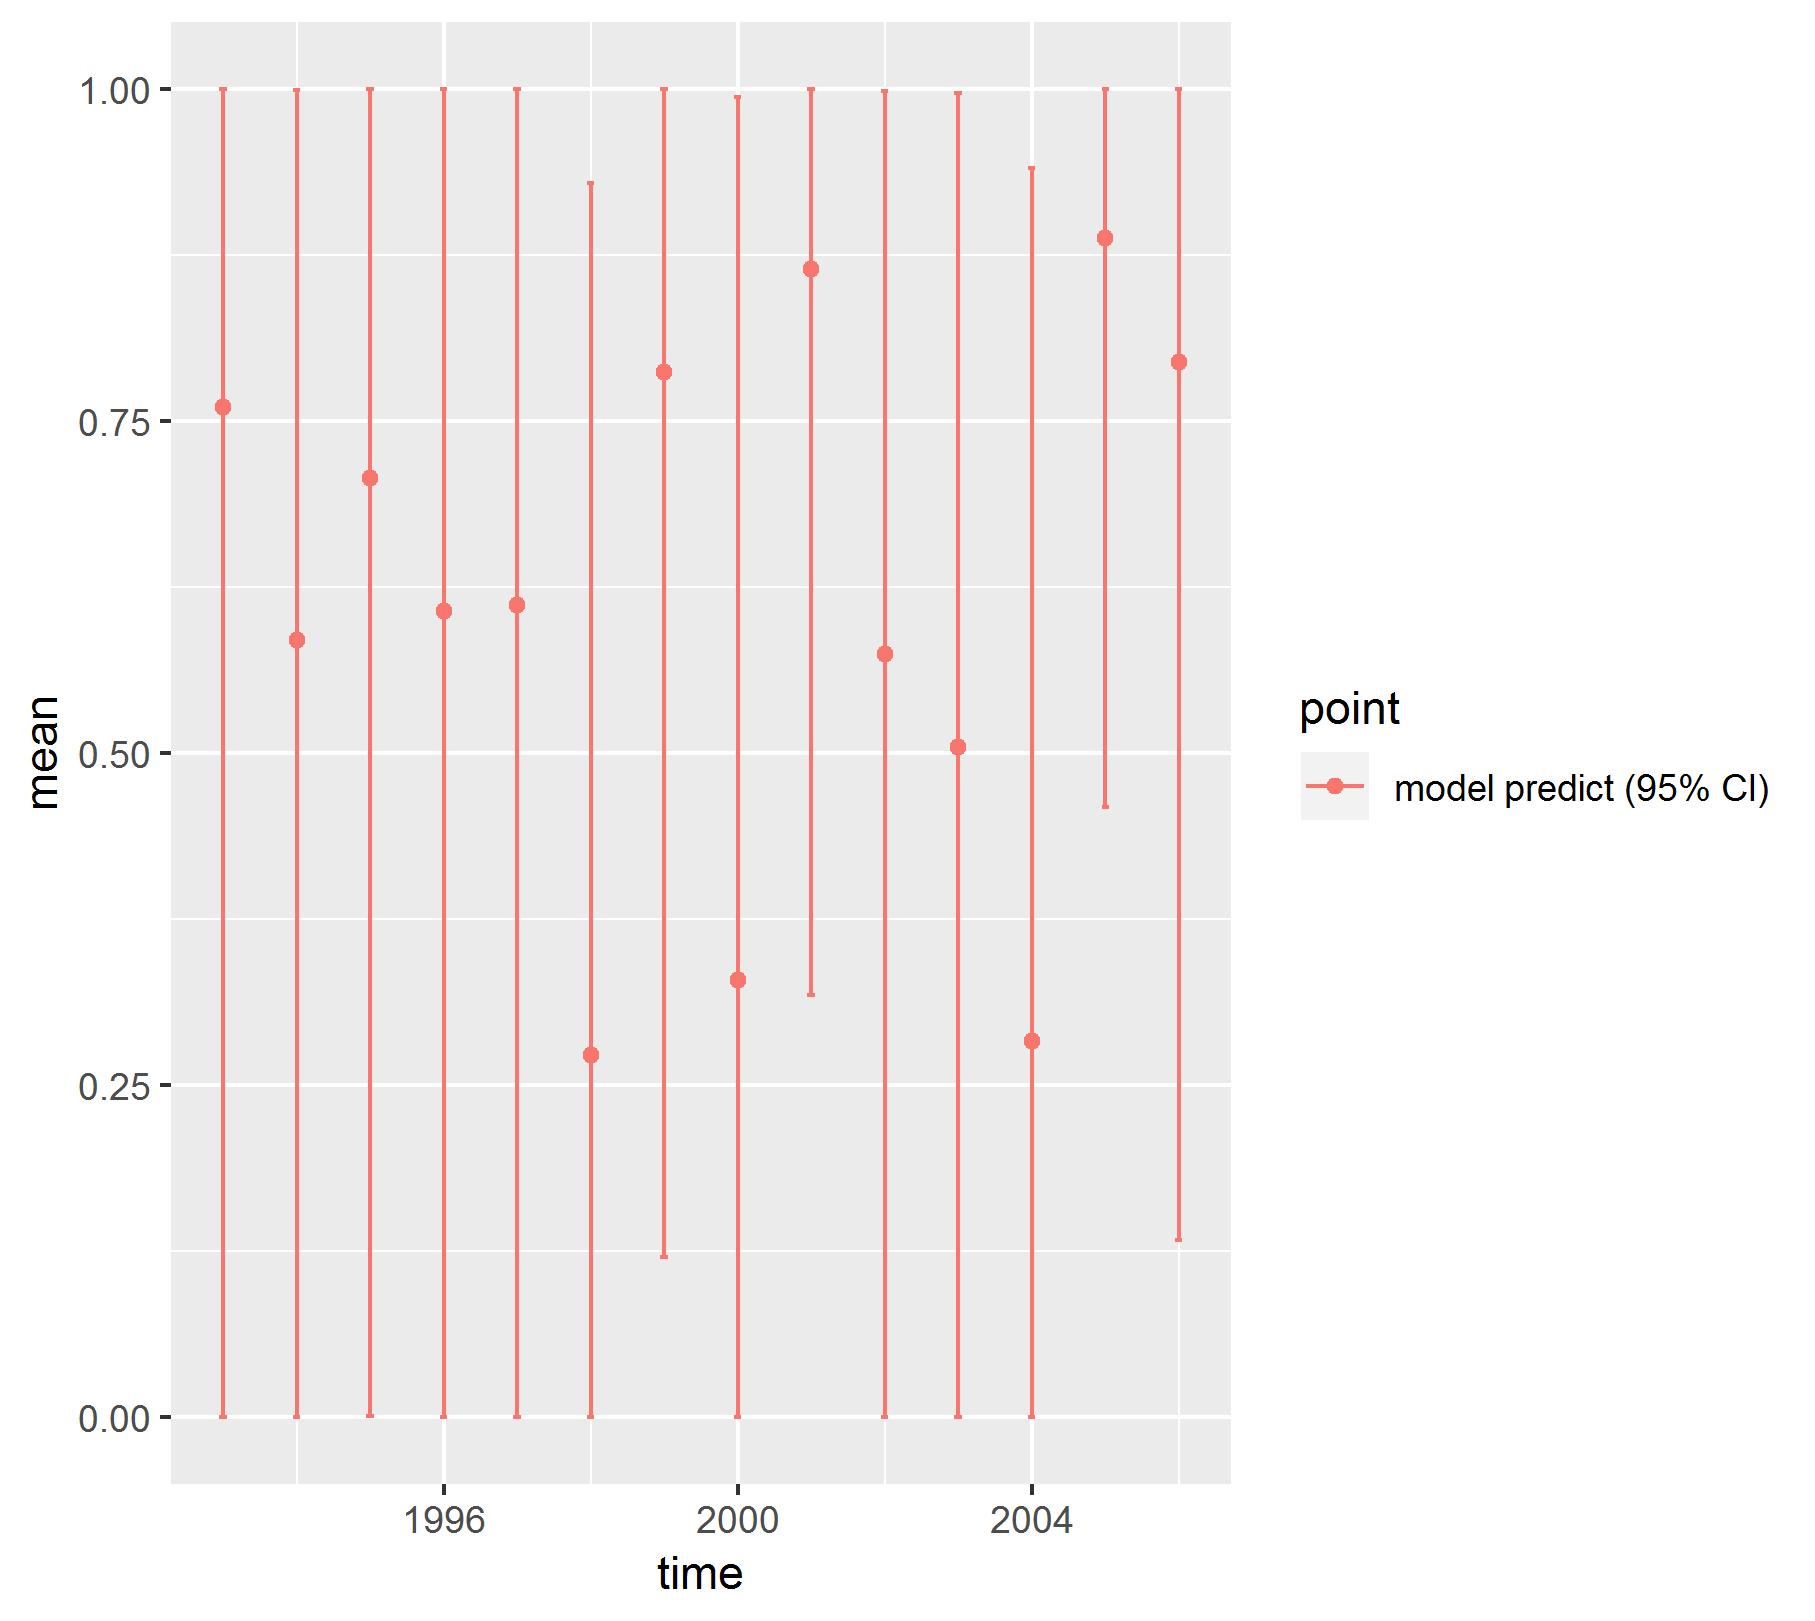

The table this chart was drawn from, first rows:
, point, mean, low, high, time
1, model predict (95% CI), 0.7604, 0.0003355, 1, 1993
2, model predict (95% CI), 0.5848, 1.97673840136769e-05, 0.9992, 1994
3, model predict (95% CI), 0.7071, 0.0006073, 0.9999, 1995
4, model predict (95% CI), 0.6072, 0.000266, 0.9999, 1996
5, model predict (95% CI), 0.6112, 0.0004744, 1, 1997
6, model predict (95% CI), 0.273, 1.46534489652661e-05, 0.9292, 1998
7, model predict (95% CI), 0.7868, 0.1204, 1, 1999
8, model predict (95% CI), 0.3293, 2.24651729954542e-05, 0.9937, 2000
9, model predict (95% CI), 0.8646, 0.3182, 1, 2001
10, model predict (95% CI), 0.5749, 2.54935983668072e-05, 0.998, 2002
11, model predict (95% CI), 0.5048, 0.00014, 0.9966, 2003
12, model predict (95% CI), 0.283, 1.01156985706797e-05, 0.9401, 2004
13, model predict (95% CI), 0.8876, 0.4593, 1, 2005
14, model predict (95% CI), 0.7947, 0.1332, 1, 2006
